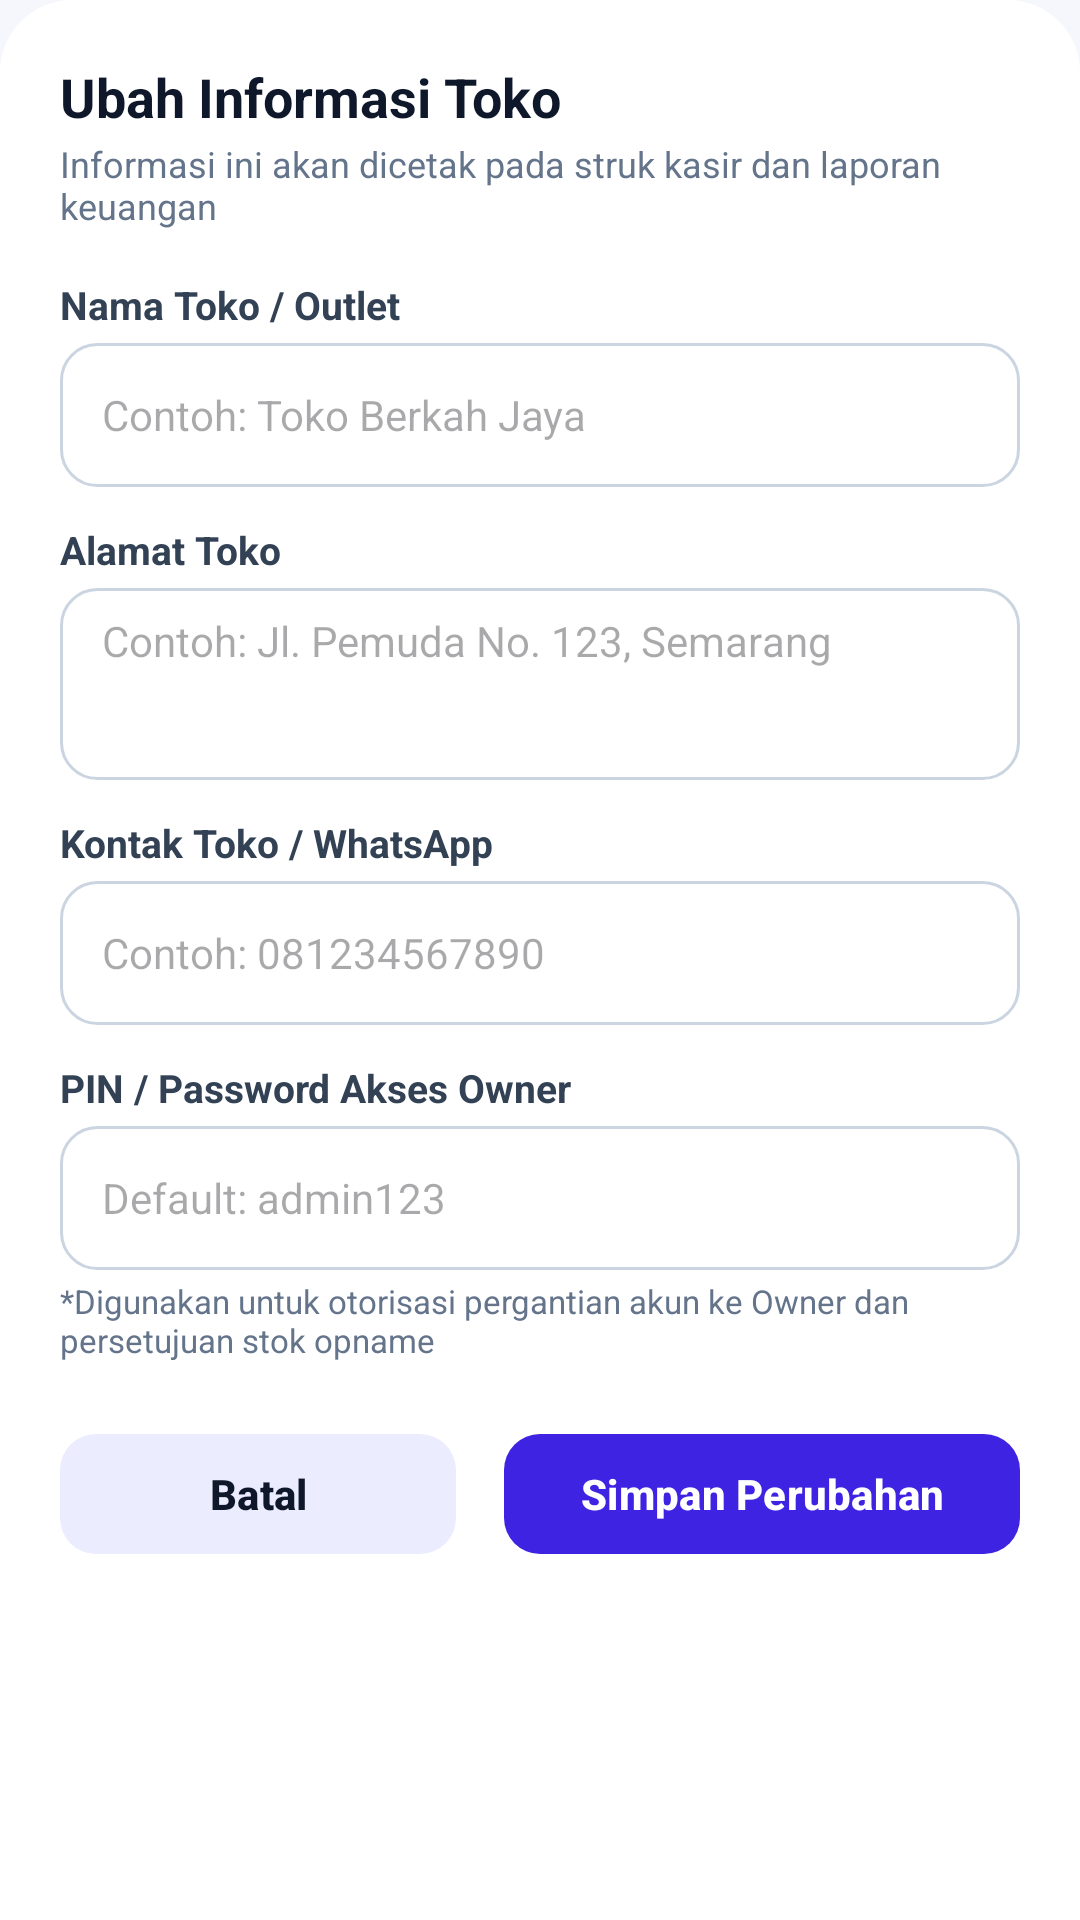

Layout XML and referenced resources for this Android screen:
<!-- AndroidManifest.xml: application theme Theme.DenKasir -->
<!-- res/layout/dialog_edit_store_profile.xml -->
<?xml version="1.0" encoding="utf-8"?>
<androidx.core.widget.NestedScrollView
    xmlns:android="http://schemas.android.com/apk/res/android"
    xmlns:app="http://schemas.android.com/apk/res-auto"
    android:layout_width="match_parent"
    android:layout_height="wrap_content"
    android:background="@drawable/bg_bottom_sheet_card">

    <LinearLayout
        android:layout_width="match_parent"
        android:layout_height="wrap_content"
        android:orientation="vertical"
        android:padding="20dp">

        <TextView
            android:layout_width="wrap_content"
            android:layout_height="wrap_content"
            android:text="Ubah Informasi Toko"
            android:textSize="18sp"
            android:textStyle="bold"
            android:textColor="@color/text_primary" />

        <TextView
            android:layout_width="wrap_content"
            android:layout_height="wrap_content"
            android:text="Informasi ini akan dicetak pada struk kasir dan laporan keuangan"
            android:textSize="12sp"
            android:textColor="@color/text_secondary"
            android:layout_marginTop="2dp" />

        
        <TextView
            android:layout_width="wrap_content"
            android:layout_height="wrap_content"
            android:layout_marginTop="16dp"
            android:text="Nama Toko / Outlet"
            android:textSize="13sp"
            android:textStyle="bold"
            android:textColor="#334155" />

        <EditText
            android:id="@+id/etStoreName"
            android:layout_width="match_parent"
            android:layout_height="48dp"
            android:layout_marginTop="4dp"
            android:background="@drawable/bg_input_box"
            android:paddingHorizontal="14dp"
            android:hint="Contoh: Toko Berkah Jaya"
            android:textColor="#0F172A"
            android:textSize="14sp"
            android:singleLine="true" />

        
        <TextView
            android:layout_width="wrap_content"
            android:layout_height="wrap_content"
            android:layout_marginTop="12dp"
            android:text="Alamat Toko"
            android:textSize="13sp"
            android:textStyle="bold"
            android:textColor="#334155" />

        <EditText
            android:id="@+id/etStoreAddress"
            android:layout_width="match_parent"
            android:layout_height="64dp"
            android:layout_marginTop="4dp"
            android:background="@drawable/bg_input_box"
            android:paddingHorizontal="14dp"
            android:paddingVertical="8dp"
            android:gravity="top"
            android:hint="Contoh: Jl. Pemuda No. 123, Semarang"
            android:textColor="#0F172A"
            android:textSize="14sp"
            android:inputType="textMultiLine" />

        
        <TextView
            android:layout_width="wrap_content"
            android:layout_height="wrap_content"
            android:layout_marginTop="12dp"
            android:text="Kontak Toko / WhatsApp"
            android:textSize="13sp"
            android:textStyle="bold"
            android:textColor="#334155" />

        <EditText
            android:id="@+id/etStorePhone"
            android:layout_width="match_parent"
            android:layout_height="48dp"
            android:layout_marginTop="4dp"
            android:background="@drawable/bg_input_box"
            android:paddingHorizontal="14dp"
            android:hint="Contoh: 081234567890"
            android:textColor="#0F172A"
            android:textSize="14sp"
            android:inputType="phone"
            android:singleLine="true" />

        
        <TextView
            android:layout_width="wrap_content"
            android:layout_height="wrap_content"
            android:layout_marginTop="12dp"
            android:text="PIN / Password Akses Owner"
            android:textSize="13sp"
            android:textStyle="bold"
            android:textColor="#334155" />

        <EditText
            android:id="@+id/etStoreOwnerPassword"
            android:layout_width="match_parent"
            android:layout_height="48dp"
            android:layout_marginTop="4dp"
            android:background="@drawable/bg_input_box"
            android:paddingHorizontal="14dp"
            android:hint="Default: admin123"
            android:textColor="#0F172A"
            android:textSize="14sp"
            android:inputType="textPassword"
            android:singleLine="true" />

        <TextView
            android:layout_width="wrap_content"
            android:layout_height="wrap_content"
            android:layout_marginTop="3dp"
            android:text="*Digunakan untuk otorisasi pergantian akun ke Owner dan persetujuan stok opname"
            android:textSize="11sp"
            android:textColor="#64748B" />

        
        <LinearLayout
            android:layout_width="match_parent"
            android:layout_height="48dp"
            android:orientation="horizontal"
            android:layout_marginTop="20dp">

            <com.google.android.material.button.MaterialButton
                android:id="@+id/btnCancelEditStore"
                android:layout_width="0dp"
                android:layout_height="match_parent"
                android:layout_weight="1"
                android:text="Batal"
                android:textColor="@color/text_primary"
                android:textStyle="bold"
                app:backgroundTint="@color/purple_button_light"
                app:cornerRadius="12dp"
                android:layout_marginEnd="8dp" />

            <com.google.android.material.button.MaterialButton
                android:id="@+id/btnSaveEditStore"
                android:layout_width="0dp"
                android:layout_height="match_parent"
                android:layout_weight="1.3"
                android:text="Simpan Perubahan"
                android:textColor="@android:color/white"
                android:textStyle="bold"
                app:backgroundTint="#3E24E2"
                app:cornerRadius="12dp"
                android:layout_marginStart="8dp" />
        </LinearLayout>

    </LinearLayout>
</androidx.core.widget.NestedScrollView>
<!-- resources referenced by this layout -->
<resources>
  <color name="purple_button_light">#EBEDFE</color>
  <color name="text_primary">#0F172A</color>
  <color name="text_secondary">#64748B</color>
  <!-- drawable bg_bottom_sheet_card (drawable) -->
  <shape xmlns:android="http://schemas.android.com/apk/res/android">
      <solid android:color="@android:color/white" />
      <corners
          android:topLeftRadius="24dp"
          android:topRightRadius="24dp" />
  </shape>
  <!-- drawable bg_input_box (drawable) -->
  <shape xmlns:android="http://schemas.android.com/apk/res/android"
      android:shape="rectangle">
      <solid android:color="#FFFFFF" />
      <stroke
          android:width="1dp"
          android:color="#CBD5E1" />
      <corners android:radius="12dp" />
  </shape>
  <style name="Theme.DenKasir" parent="Theme.Material3.Light.NoActionBar">
          <item name="colorPrimary">@color/primary_purple</item>
          <item name="colorOnPrimary">@color/text_white</item>
          <item name="colorSurface">@color/bg_card</item>
          <item name="android:statusBarColor">@color/primary_purple_dark</item>
          <item name="android:windowLightStatusBar">false</item>
          <item name="android:windowBackground">@color/bg_screen</item>
      </style>
  <color name="primary_purple">#4A2BE6</color>
  <color name="text_white">#FFFFFF</color>
  <color name="bg_card">#FFFFFF</color>
  <color name="primary_purple_dark">#371EC4</color>
  <color name="bg_screen">#F6F7FC</color>
</resources>
